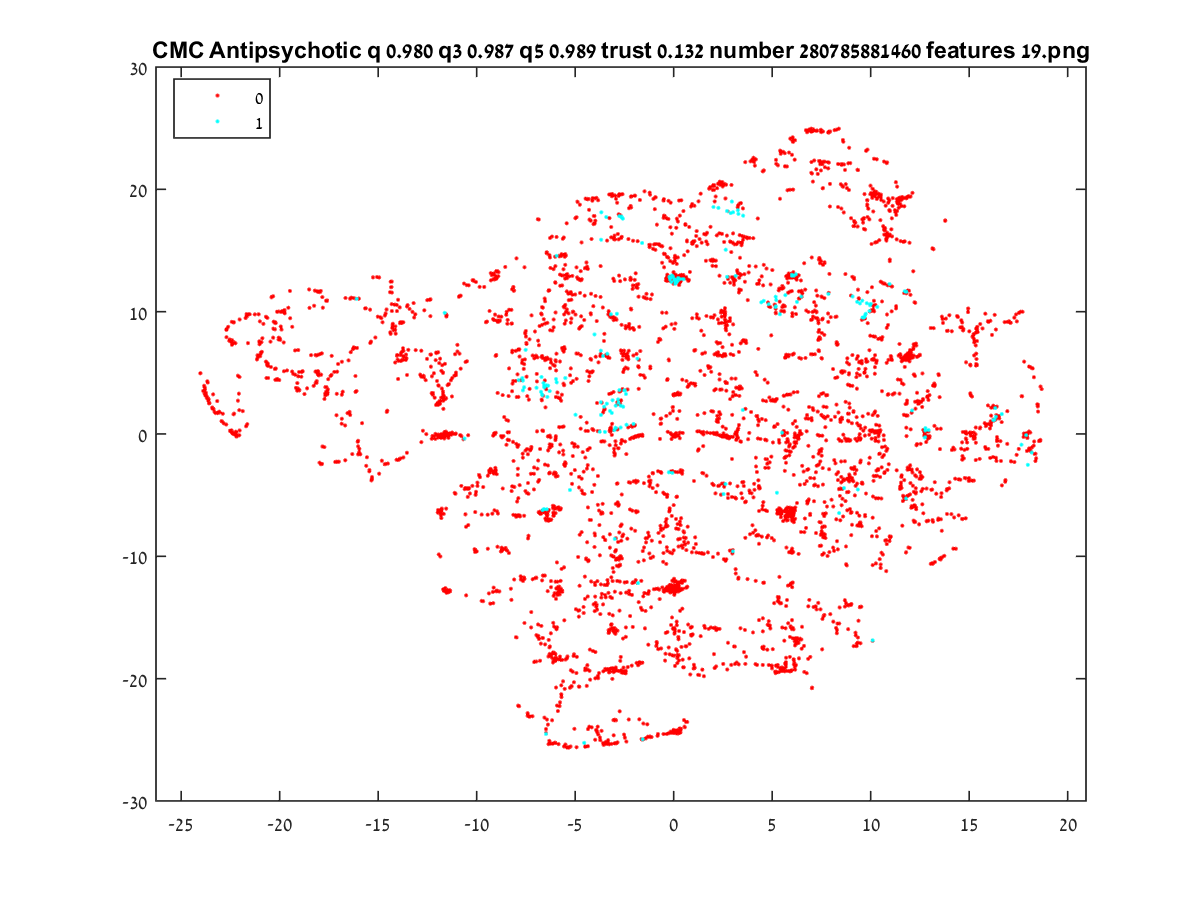

Source data for this figure (header and first rows):
-11.647, -12.748
7.402, -7.197
3.108, -17.38
6.051, 13.08
-7.593, -11.73
0.01146, -12.91
15.32, -0.02669
16.25, 1.086
15.54, 0.458
7.646, 8.101
8.353, -3.122
-2.988, -23.36
-2.939, -5.723
3.665, -5.52
-4.37, -19.26
17.38, 9.772
-5.982, -18.45
-4.237, -20.09
15.07, 5.603
0.6452, -17.36
-6.002, -17.98
-2.331, -19.05
0.4572, -9.31
0.01554, -18.12
0.1781, -24.46
-0.1342, -24.42
-0.01911, -24.27
-10.06, -9.646
5.979, -6.481
-0.3403, -12.56
0.3706, -24.11
-4.816, -20.64
11.12, 19.28
5.189, 10.44
-16.66, 11.12
14.68, 8.471
3.547, 7.673
-6.478, 3.789
-9.281, 12.56
-11.64, -12.8
-6.534, -6.4
-6.066, -17.88
0.6961, -12.48
0.3284, -14.45
-1.457, -15.89
0.2666, -18.09
-5.712, 2.72
-7.062, -18.61
0.1802, -17.72
0.187, -24.42
0.009876, -24.33
0.1086, -24.32
-0.879, -17.33
5.383, 10.82
15.21, 7.899
4.691, -0.4904
-1.317, -24.75
-5.628, 6.985
0.07631, -24.26
5.716, 6.374
-1.12, -24.77
... 4,794 more rows
